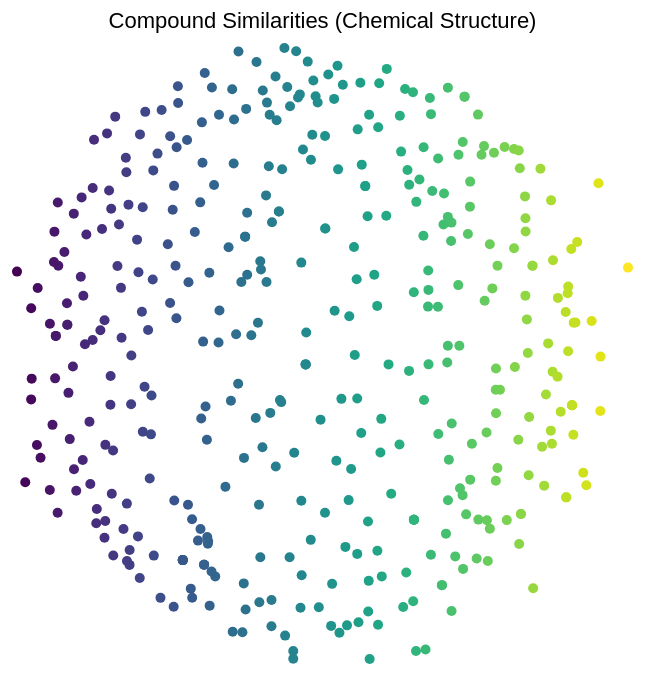
D3 v6 page, settled after 360 driven frames (6 s of simulated time); the page loaded 1 data file(s).


        // Fetch the JSON data
        d3.json("data/bioactive_tanimoto.json").then(function(data) {
            const svg = d3.select("svg");
            const size = parseInt(svg.style("width")); // Use width or height since they are the same
            const margin = 40; // Adjust margins for aesthetics

            // Create scales for X and Y
            const xScale = d3.scaleLinear()
                .domain(d3.extent(data, d => d.x))
                .range([margin, size - margin]);

            const yScale = d3.scaleLinear()
                .domain(d3.extent(data, d => d.y))
                .range([size - margin, margin]);

            // Create a color scale
            const colorScale = d3.scaleSequential(d3.interpolateViridis)
                .domain(d3.extent(data, d => d.x)); // Color based on the x-coordinate

            // Add a title to the SVG
            svg.append("text")
                .attr("class", "title")
                .attr("x", size / 2) // Position at half width
                .attr("y", margin / 2) // Position a bit down from the top edge
                .text("Compound Similarities (Chemical Structure)");

            // Add circles for each compound
            const circles = svg.selectAll("circle")
                .data(data)
                .enter()
                .append("circle")
                .attr("cx", d => xScale(d.x))
                .attr("cy", d => yScale(d.y))
                .attr("r", 5)
                .attr("fill", d => colorScale(d.x)); // Use color scale for fill

            circles.on("mouseover", function(event, d) {
                    d3.select(this).transition().attr("r", 15); // Increase the radius on hover
                    d3.select(".tooltip")
                        .style("opacity", 1)
                        .html("Compound: " + d.compound + "<br/>X: " + d.x.toFixed(2) + "<br/>Y: " + d.y.toFixed(2))
                        .style("left", (event.pageX + 10) + "px")
                        .style("top", (event.pageY - 15) + "px");
                })
                .on("mouseout", function() {
                    d3.select(this).transition().attr("r", 5); // Reset the radius
                    d3.select(".tooltip").style("opacity", 0);
                });
            // Search functionality
            document.getElementById('searchBar').onkeyup = function() {
                const searchTerm = this.value.toLowerCase();
                circles.style("stroke", null).style("stroke-width", null); // Reset
                if (searchTerm) {
                    circles.filter(function(d) {
                        return d.compound.toLowerCase().indexOf(searchTerm) > -1;
                    })
                    .style("stroke", "red")
                    .style("stroke-width", "2px"); // Highlight matching compounds
                }
            };
        });
    

### data: data/bioactive_tanimoto.json
[
 {
  "compound": "Methoxsalen",
  "x": -0.2066,
  "y": 0.6483
 },
 {
  "compound": "Quercetin",
  "x": 0.01296,
  "y": 0.6309
 },
 {
  "compound": "Gingerol",
  "x": -0.1963,
  "y": 0.03124
 },
 {
  "compound": "Eriocitrin",
  "x": 0.3706,
  "y": 0.3125
 },
 {
  "compound": "Andrographolide",
  "x": 0.4244,
  "y": -0.2447
 },
 {
  "compound": "Castanospermine",
  "x": -0.7344,
  "y": -0.08078
 },
 {
  "compound": "Punicic acid",
  "x": -0.2513,
  "y": -0.5791
 },
 {
  "compound": "Rotenone",
  "x": 0.3891,
  "y": 0.4836
 },
 "... 402 more items"
]